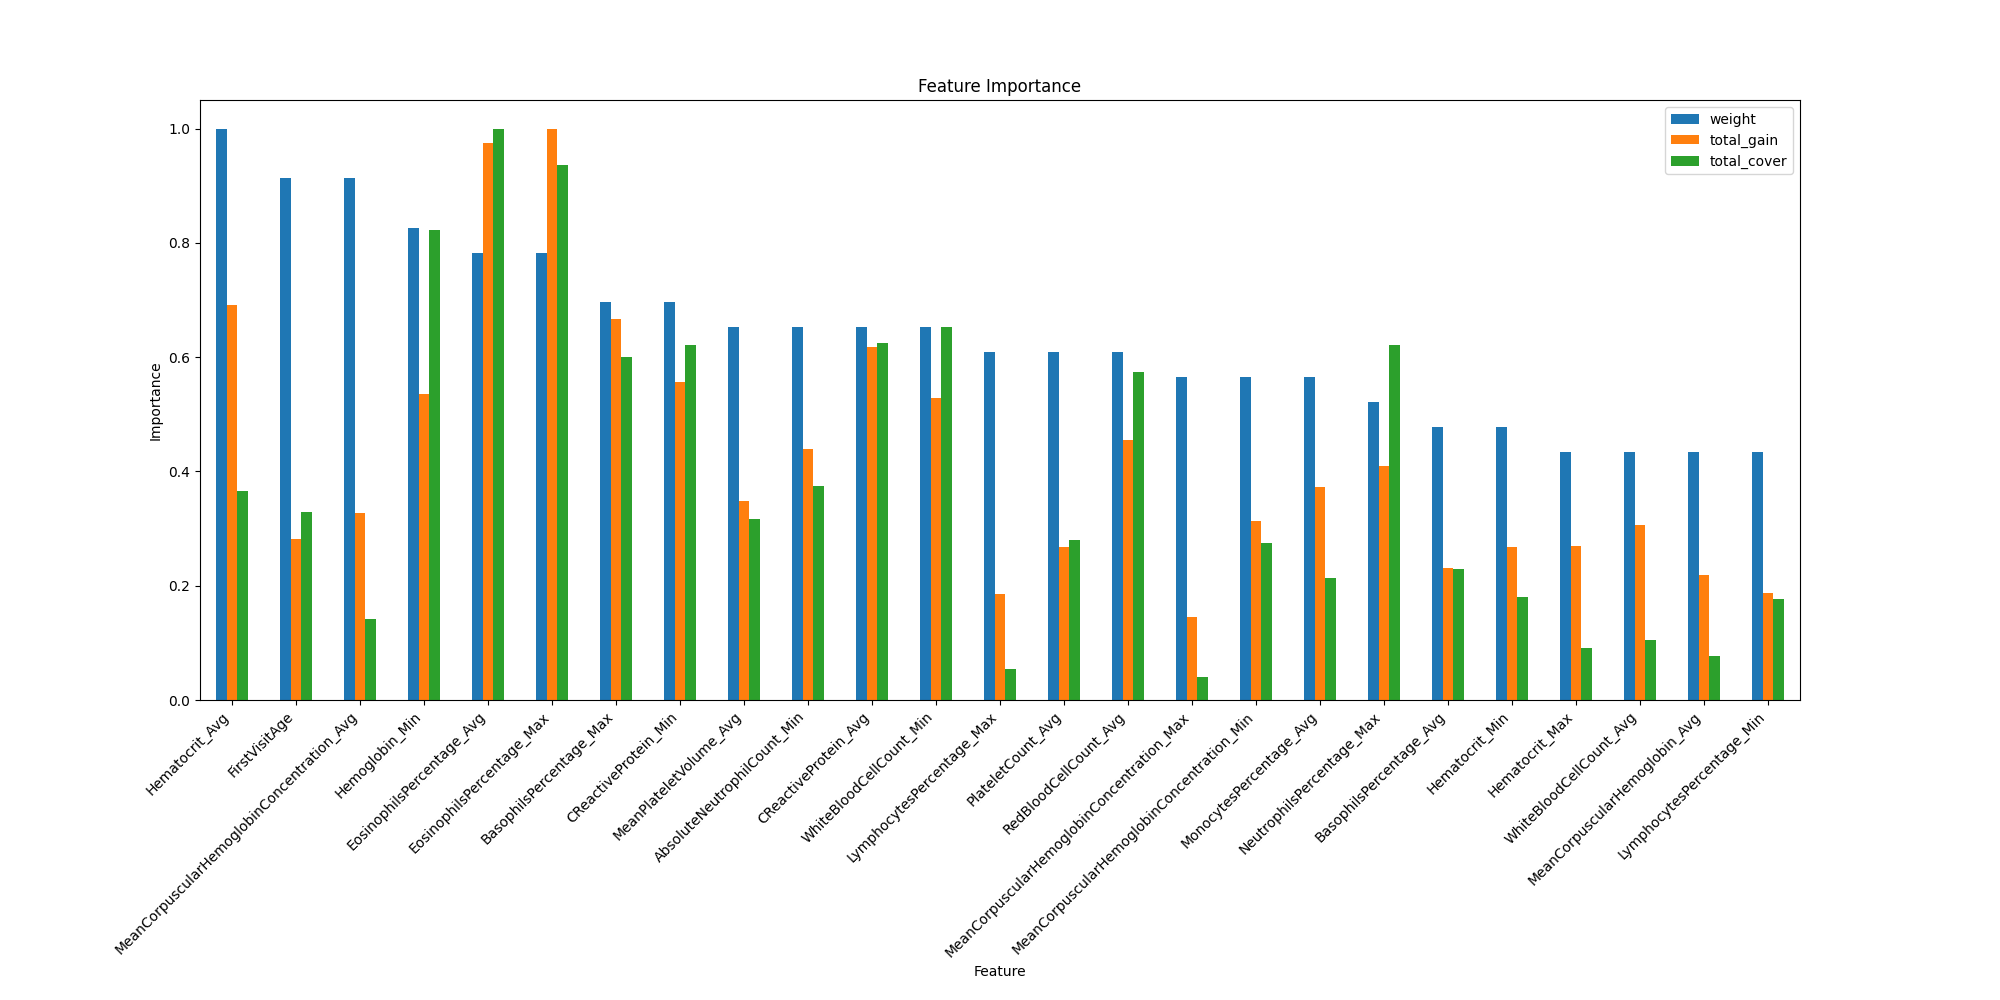

The table this chart was drawn from, first rows:
weight, total_gain, total_cover, gain, cover, feature
3.0, 11.79, 6407, 3.929, 2136, Gender
21.0, 61.79, 78344, 2.942, 3731, FirstVisitAge
23.0, 151.3, 87158, 6.58, 3789, Hematocrit_Avg
10.0, 58.83, 21684, 5.883, 2168, Hematocrit_Max
11.0, 58.71, 43036, 5.337, 3912, Hematocrit_Min
5.0, 14.07, 5753, 2.814, 1151, LymphocytesPercentage_Avg
14.0, 40.75, 13143, 2.91, 938.8, LymphocytesPercentage_Max
10.0, 41.09, 42270, 4.109, 4227, LymphocytesPercentage_Min
6.0, 31.24, 43552, 5.206, 7259, NeutrophilsPercentage_Avg
12.0, 89.77, 148227, 7.481, 12352, NeutrophilsPercentage_Max
10.0, 44.59, 31230, 4.459, 3123, NeutrophilsPercentage_Min
13.0, 81.43, 50906, 6.264, 3916, MonocytesPercentage_Avg
7.0, 21.59, 27672, 3.084, 3953, MonocytesPercentage_Max
5.0, 24.15, 59111, 4.83, 11822, MonocytesPercentage_Min
21.0, 71.81, 33988, 3.42, 1618, MeanCorpuscularHemoglobinConcentration_A…
13.0, 31.73, 9528, 2.441, 732.9, MeanCorpuscularHemoglobinConcentration_M…
13.0, 68.51, 65501, 5.27, 5039, MeanCorpuscularHemoglobinConcentration_M…
14.0, 58.55, 66951, 4.182, 4782, PlateletCount_Avg
7.0, 26.49, 19653, 3.785, 2808, PlateletCount_Max
3.0, 15.91, 5258, 5.302, 1753, PlateletCount_Min
10.0, 66.91, 25081, 6.691, 2508, WhiteBloodCellCount_Avg
5.0, 34.64, 33896, 6.928, 6779, WhiteBloodCellCount_Max
15.0, 115.6, 155748, 7.707, 10383, WhiteBloodCellCount_Min
10.0, 47.95, 18523, 4.795, 1852, MeanCorpuscularHemoglobin_Avg
5.0, 23.4, 5542, 4.679, 1108, MeanCorpuscularHemoglobin_Max
1.0, 1.054, 1113, 1.054, 1113, MeanCorpuscularHemoglobin_Min
3.0, 5.628, 1121, 1.876, 373.5, MeanCorpuscularVolume_Avg
7.0, 56.27, 22934, 8.038, 3276, MeanCorpuscularVolume_Max
5.0, 17.74, 4314, 3.548, 862.9, MeanCorpuscularVolume_Min
14.0, 99.55, 137044, 7.11, 9789, RedBloodCellCount_Avg
6.0, 41.71, 59827, 6.951, 9971, RedBloodCellCount_Max
2.0, 8.6, 13028, 4.3, 6514, RedBloodCellCount_Min
5.0, 34.54, 57192, 6.907, 11438, Hemoglobin_Avg
4.0, 30.61, 41735, 7.652, 10434, Hemoglobin_Max
19.0, 117.3, 196010, 6.173, 10316, Hemoglobin_Min
18.0, 213.2, 238479, 11.84, 13249, EosinophilsPercentage_Avg
18.0, 218.9, 223455, 12.16, 12414, EosinophilsPercentage_Max
8.0, 113.8, 135611, 14.22, 16951, EosinophilsPercentage_Min
11.0, 50.73, 54803, 4.611, 4982, BasophilsPercentage_Avg
16.0, 146, 143088, 9.125, 8943, BasophilsPercentage_Max
3.0, 13.46, 30607, 4.485, 10202, BasophilsPercentage_Min
8.0, 70.74, 36585, 8.842, 4573, AbsoluteNeutrophilCount_Avg
9.0, 124.7, 65143, 13.86, 7238, AbsoluteNeutrophilCount_Max
15.0, 96.18, 89459, 6.412, 5964, AbsoluteNeutrophilCount_Min
1.0, 1.398, 490.6, 1.398, 490.6, AbsoluteMonocyteCount_Avg
4.0, 21.62, 50033, 5.405, 12508, AbsoluteMonocyteCount_Max
7.0, 40.7, 36136, 5.814, 5162, AbsoluteEosinophilCount_Avg
6.0, 24.98, 13036, 4.163, 2173, AbsoluteEosinophilCount_Max
9.0, 39.97, 65048, 4.441, 7228, AbsoluteEosinophilCount_Min
1.0, 3.298, 426, 3.298, 426, AbsoluteBasophilCount_Avg
1.0, 9.235, 6030, 9.235, 6030, AbsoluteBasophilCount_Max
3.0, 8.55, 10923, 2.85, 3641, AbsoluteLymphocyteCount_Avg
15.0, 76.08, 75523, 5.072, 5035, MeanPlateletVolume_Avg
9.0, 45.28, 16404, 5.031, 1823, MeanPlateletVolume_Max
4.0, 23.53, 22230, 5.881, 5558, MeanPlateletVolume_Min
4.0, 18.35, 27296, 4.588, 6824, PlateletDistributionWidth_Avg
4.0, 17.49, 35947, 4.372, 8987, PlateletDistributionWidth_Max
3.0, 13.14, 7422, 4.381, 2474, Plateletcrit_Avg
3.0, 15.94, 40841, 5.315, 13614, RedCellDistributionWidth_Min
6.0, 30.91, 7941, 5.151, 1323, RedCellDistributionWidthCV_Avg
... 43 more rows
